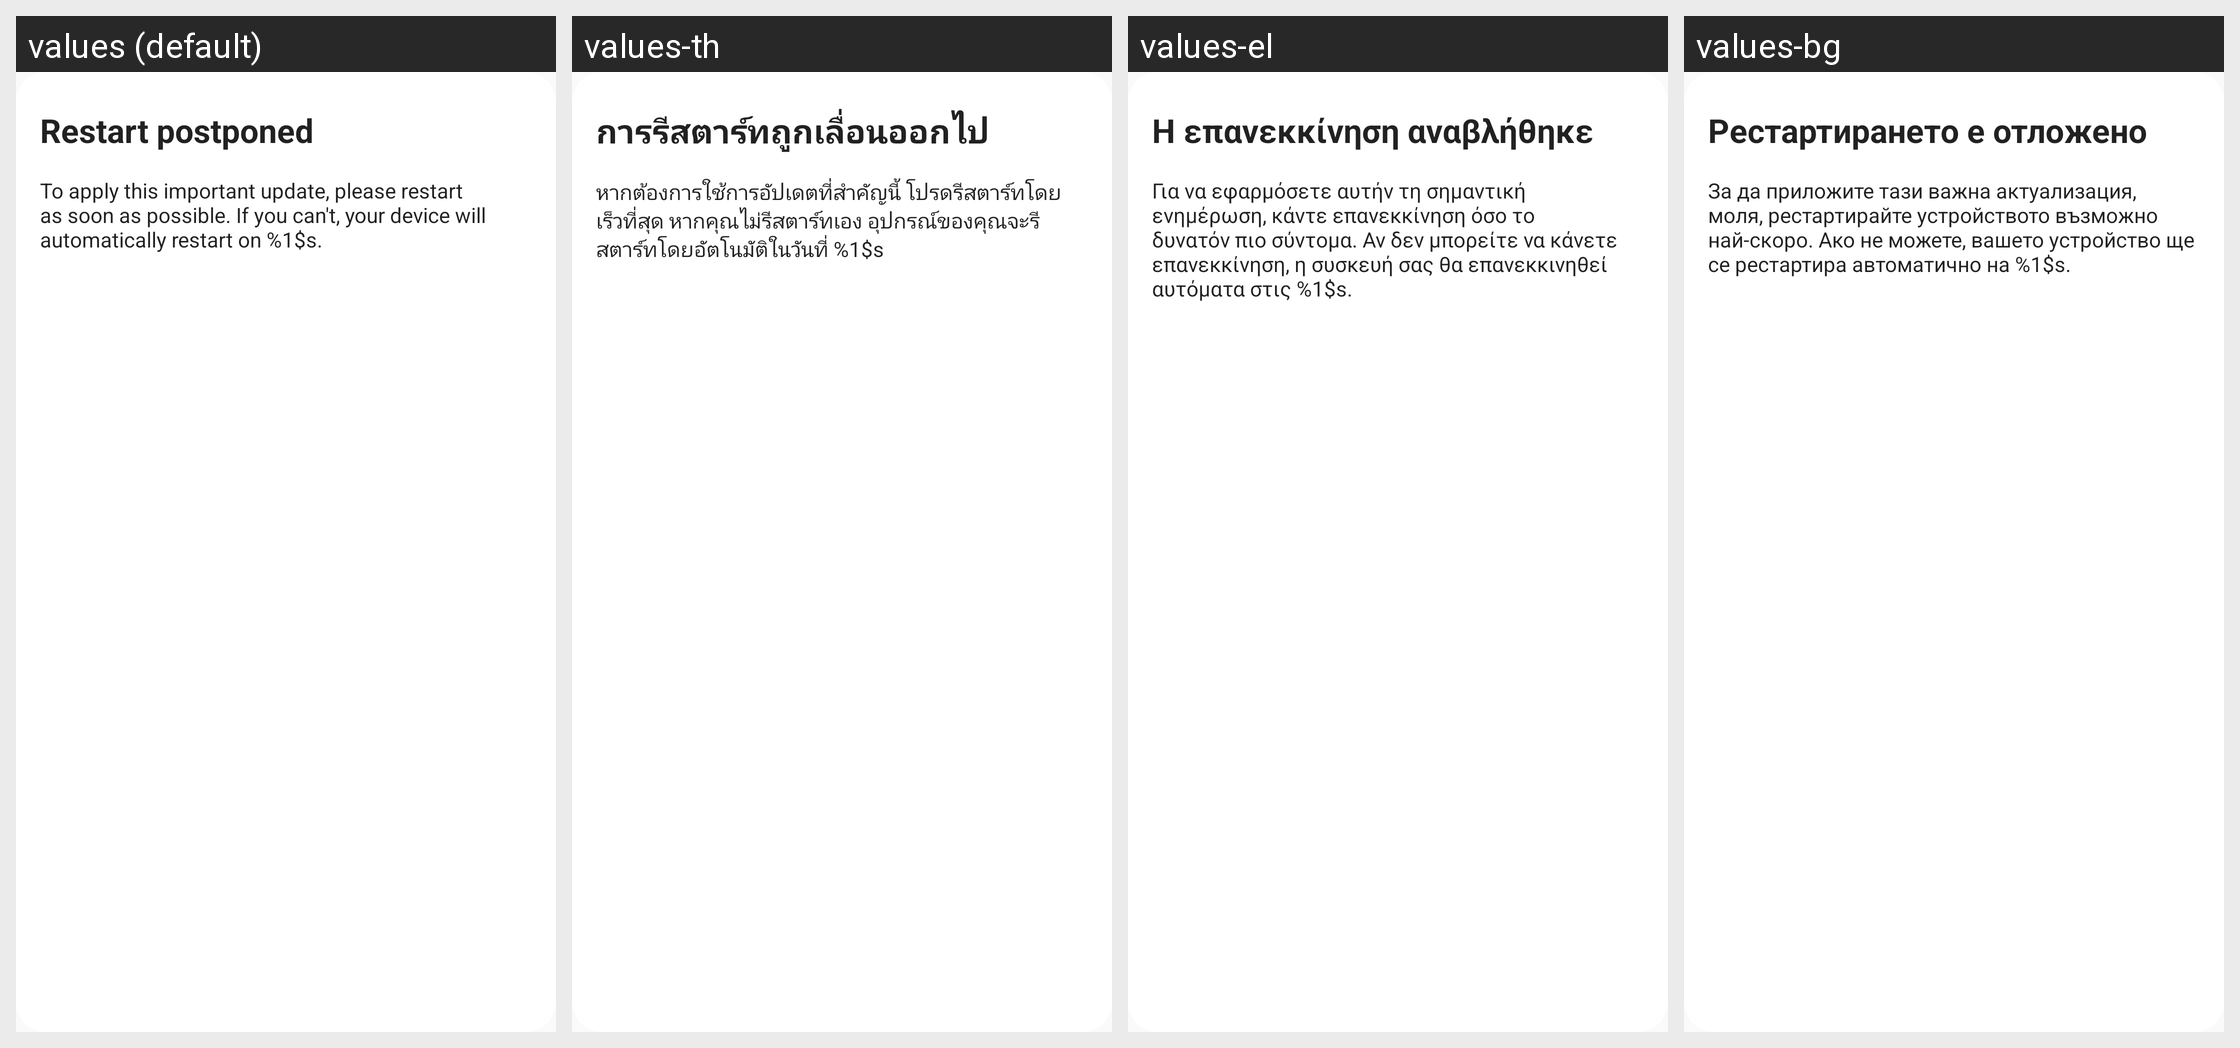

Here is an Android app screen in its default locale and in the app's own translations. Write out the translated-string differences for the strings that appear on this screen.
Android screen res/layout/restart_later.xml rendered under 4 locales, left to right: values (default), values-th, values-el, values-bg. Device: Nexus 5 (rendered at 1080×1920; each locale shown at half size, 540×960, under a caption strip naming it); theme AppTheme.
Other locales in the repository, not shown: values-af, values-am, values-ar, values-az-rAZ, values-be, values-bn-rBD, values-ca, values-chr-rUS, values-cs, values-da, values-de, values-en-rGB, values-en-rIN, values-en-rXM, values-es, values-es-rUS, values-et, values-fa, values-fi, values-fr, values-fr-rCA, values-hi, values-hr, values-hu, values-in, values-it, values-iw, values-ja, values-kgp-rBR, values-km-rKH, values-ko, values-ky, values-lld-rIT, values-lt, values-lv, values-mi, values-mk-rMK, values-mr, values-ms, values-ms-rMY, values-my-rMM, values-nb, values-nl, values-pl, values-pt, values-pt-rBR, values-pt-rPT, values-pt-rXM, values-ro, values-ru, values-rw, values-si-rLK, values-sk, values-sl, values-sr, values-sv, values-sw, values-ta-rIN, values-tl, values-tr, values-uk, values-ur-rPK, values-uz, values-vi, values-xnr-rIN, values-yrl-rBR, values-zh-rCN, values-zh-rHK, values-zh-rTW, values-zu.
Strings drawn on this screen, with the default value and each locale's value (text and hints the layout hard-codes, and strings that could not be matched under every locale, appear in the picture but are not listed):

restart_postponed
  values: Restart postponed
  values-th: การรีสตาร์ทถูกเลื่อนออกไป
  values-el: Η επανεκκίνηση αναβλήθηκε
  values-bg: Рестартирането е отложено

critical_restart_message_popup
  values: To apply this important update, please restart as soon as possible. If you can't, your device will automatically restart on %1$s.
  values-th: หากต้องการใช้การอัปเดตที่สำคัญนี้ โปรดรีสตาร์ทโดยเร็วที่สุด หากคุณไม่รีสตาร์ทเอง อุปกรณ์ของคุณจะรีสตาร์ทโดยอัตโนมัติในวันที่ %1$s
  values-el: Για να εφαρμόσετε αυτήν τη σημαντική ενημέρωση, κάντε επανεκκίνηση όσο το δυνατόν πιο σύντομα. Αν δεν μπορείτε να κάνετε επανεκκίνηση, η συσκευή σας θα επανεκκινηθεί αυτόματα στις %1$s.
  values-bg: За да приложите тази важна актуализация, моля, рестартирайте устройството възможно най-скоро. Ако не можете, вашето устройство ще се рестартира автоматично на %1$s.
